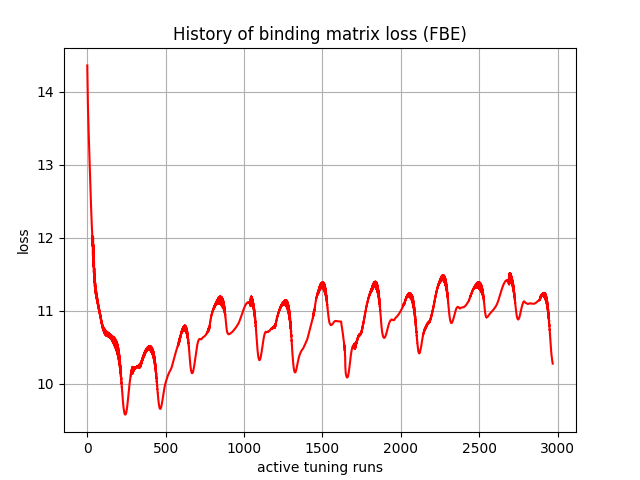

Source data for this figure (header and first rows):
, 0
0, 14.36
1, 14.21
2, 14.05
3, 13.93
4, 13.82
5, 13.73
6, 13.65
7, 13.57
8, 13.5
9, 13.44
10, 13.37
11, 13.3
12, 13.24
13, 13.17
14, 13.1
15, 13.03
16, 12.96
17, 12.89
18, 12.82
19, 12.75
20, 12.69
21, 12.62
22, 12.56
23, 12.49
24, 12.44
25, 12.38
26, 12.32
27, 12.27
28, 12.21
29, 12.17
30, 12.11
31, 12.09
32, 12
33, 12.03
34, 11.88
35, 12.01
36, 11.76
37, 12
38, 11.67
39, 11.9
40, 11.6
41, 11.77
42, 11.52
43, 11.67
44, 11.45
45, 11.58
46, 11.38
47, 11.5
48, 11.33
49, 11.43
50, 11.29
51, 11.38
52, 11.25
53, 11.34
54, 11.23
55, 11.3
56, 11.2
57, 11.27
58, 11.18
59, 11.24
... 2,910 more rows
